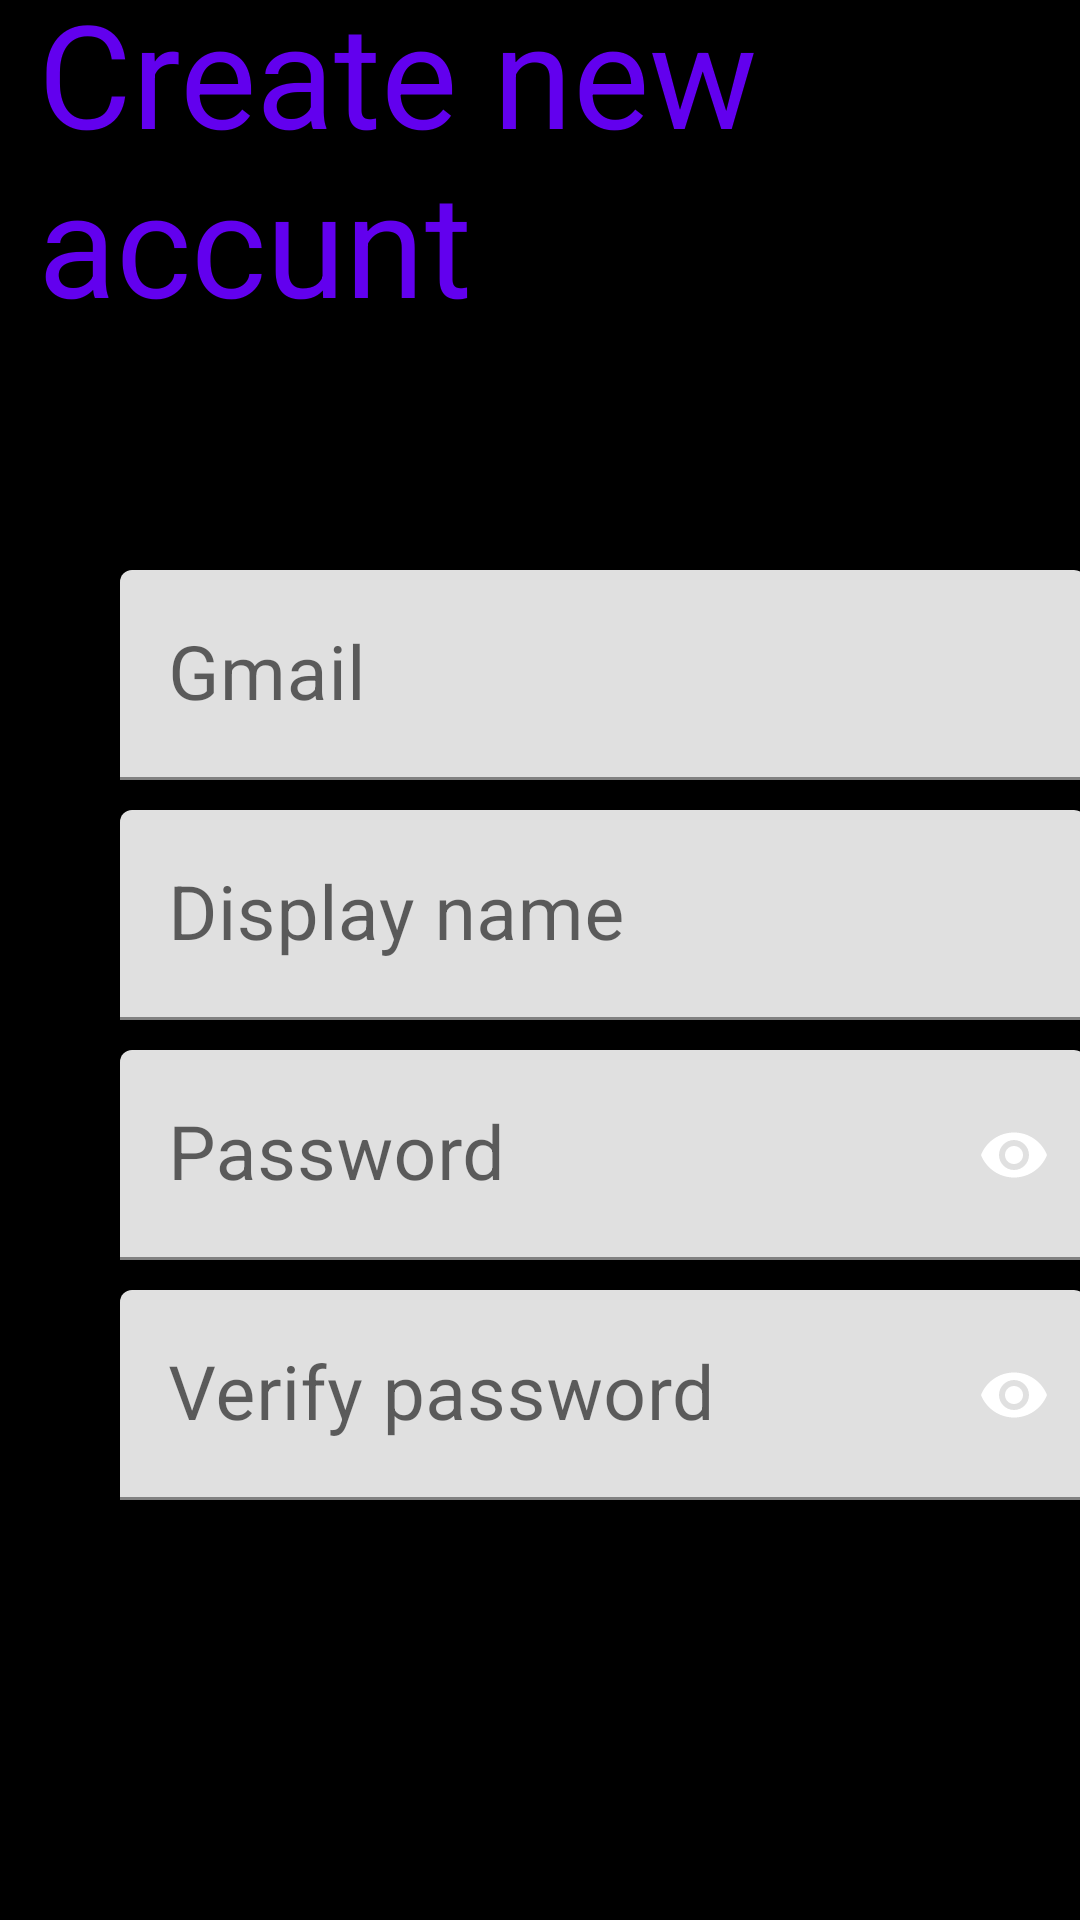

Android layout source for this screen:
<!-- AndroidManifest.xml: application theme Theme.NewFuckingAldros -->
<!-- res/layout/activity_create_new_account.xml -->
<?xml version="1.0" encoding="utf-8"?>
<androidx.constraintlayout.widget.ConstraintLayout xmlns:android="http://schemas.android.com/apk/res/android"
    xmlns:app="http://schemas.android.com/apk/res-auto"
    xmlns:tools="http://schemas.android.com/tools"
    android:layout_width="match_parent"
    android:layout_height="match_parent"
    android:background="@color/black"
    tools:context=".CreateNewAccountPage">

    <TextView
        android:id="@+id/CreateNewUserPage"
        android:layout_width="335dp"
        android:layout_height="134dp"
        android:layout_marginStart="38dp"
        android:layout_marginTop="37dp"
        android:layout_marginEnd="38dp"
        android:layout_marginBottom="560dp"
        android:text="@string/create_new_accunt_T_CreateNewAccountPage"
        android:textColor="@color/purple_500"
        android:textSize="48sp"
        app:layout_constraintBottom_toBottomOf="parent"
        app:layout_constraintEnd_toEndOf="parent"
        app:layout_constraintStart_toStartOf="parent"
        app:layout_constraintTop_toTopOf="parent" />


    <com.google.android.material.textfield.TextInputLayout
        android:id="@+id/textInputLayout2"
        android:layout_width="wrap_content"
        android:layout_height="wrap_content"
        app:layout_constraintBottom_toBottomOf="parent"
        app:layout_constraintEnd_toEndOf="parent"
        app:layout_constraintHorizontal_bias="0.142"
        app:layout_constraintStart_toStartOf="parent"
        app:layout_constraintTop_toTopOf="parent"
        app:layout_constraintVertical_bias="0.555">

        <com.google.android.material.textfield.TextInputEditText
            android:id="@+id/EnterGmailAddress_CreateNewUserPage"
            android:layout_width="322dp"
            android:layout_height="70dp"
            android:layout_marginStart="40dp"
            android:layout_marginTop="190dp"
            android:layout_marginEnd="98dp"
            android:layout_marginBottom="535dp"
            android:ems="10"
            android:hint="@string/gmail_CreateNewAccountPage"
            android:importantForAutofill="no"
            android:inputType="textEmailAddress"
            android:textColor="@color/purple_500"
            android:textSize="25sp"
            app:layout_constraintBottom_toBottomOf="parent"
            app:layout_constraintEnd_toEndOf="parent"
            app:layout_constraintHorizontal_bias="0.142"
            app:layout_constraintStart_toStartOf="parent"
            app:layout_constraintTop_toTopOf="parent"
            app:layout_constraintVertical_bias="0.555"
            tools:ignore="LabelFor" />

    </com.google.android.material.textfield.TextInputLayout>


    <com.google.android.material.textfield.TextInputLayout
        android:layout_width="wrap_content"
        android:layout_height="wrap_content"
        app:layout_constraintBottom_toBottomOf="parent"
        app:layout_constraintEnd_toEndOf="parent"
        app:layout_constraintHorizontal_bias="0.142"
        app:layout_constraintStart_toStartOf="parent"
        app:layout_constraintTop_toTopOf="parent"
        app:layout_constraintVertical_bias="0.555">

        <com.google.android.material.textfield.TextInputEditText
            android:id="@+id/EnterDisplayName_CreateNewUserPage"
            android:layout_width="322dp"
            android:layout_height="70dp"
            android:layout_marginStart="40dp"
            android:layout_marginTop="270dp"
            android:layout_marginEnd="98dp"
            android:layout_marginBottom="535dp"
            android:ems="10"
            android:hint="@string/display_name_CreateNewAccoutPage"
            android:importantForAutofill="no"
            android:inputType="text"
            android:textColor="@color/purple_500"
            android:textSize="25sp"
            app:layout_constraintBottom_toBottomOf="parent"
            app:layout_constraintEnd_toEndOf="parent"
            app:layout_constraintHorizontal_bias="0.142"
            app:layout_constraintStart_toStartOf="parent"
            app:layout_constraintTop_toTopOf="parent"
            app:layout_constraintVertical_bias="0.555"
            tools:ignore="LabelFor" />
    </com.google.android.material.textfield.TextInputLayout>


    <com.google.android.material.textfield.TextInputLayout
        android:layout_width="wrap_content"
        android:layout_height="wrap_content"
        app:layout_constraintBottom_toBottomOf="parent"
        app:layout_constraintEnd_toEndOf="parent"
        app:layout_constraintHorizontal_bias="0.142"
        app:layout_constraintStart_toStartOf="parent"
        app:layout_constraintTop_toTopOf="parent"
        app:layout_constraintVertical_bias="0.555"
        app:startIconDrawable="@drawable/lock_24"
        app:startIconTint="@color/white"
        app:passwordToggleEnabled="true"
        app:passwordToggleTint="@color/white">

        <com.google.android.material.textfield.TextInputEditText
            android:id="@+id/CreatePassword_CreateNewUserPage"
            android:layout_width="322dp"
            android:layout_height="70dp"
            android:layout_marginStart="40dp"
            android:layout_marginTop="350dp"
            android:layout_marginEnd="98dp"
            android:layout_marginBottom="535dp"
            android:ems="10"
            android:hint="@string/password_CreateNewAccountPage"
            android:importantForAutofill="no"
            android:inputType="textPassword"
            android:textColor="@color/purple_500"
            android:textSize="25sp"
            app:layout_constraintBottom_toBottomOf="parent"
            app:layout_constraintEnd_toEndOf="parent"
            app:layout_constraintHorizontal_bias="0.142"
            app:layout_constraintStart_toStartOf="parent"
            app:layout_constraintTop_toTopOf="parent"
            app:layout_constraintVertical_bias="0.555"
            tools:ignore="LabelFor" />
    </com.google.android.material.textfield.TextInputLayout>

    <com.google.android.material.textfield.TextInputLayout
        android:layout_width="wrap_content"
        android:layout_height="wrap_content"
        app:layout_constraintBottom_toBottomOf="parent"
        app:layout_constraintEnd_toEndOf="parent"
        app:layout_constraintHorizontal_bias="0.142"
        app:layout_constraintStart_toStartOf="parent"
        app:layout_constraintTop_toTopOf="parent"
        app:layout_constraintVertical_bias="0.555"
        app:startIconDrawable="@drawable/lock_24"
        app:startIconTint="@color/white"
        app:passwordToggleEnabled="true"
        app:passwordToggleTint="@color/white">

        <com.google.android.material.textfield.TextInputEditText
            android:id="@+id/VerifyPassword_CreateNewUserPage"
            android:layout_width="322dp"
            android:layout_height="70dp"
            android:layout_marginStart="40dp"
            android:layout_marginTop="430dp"
            android:layout_marginEnd="98dp"
            android:layout_marginBottom="535dp"
            android:ems="10"
            android:hint="@string/verify_password_CreateNewAccountPage"
            android:importantForAutofill="no"
            android:inputType="textPassword"
            android:textColor="@color/purple_500"
            android:textSize="25sp"
            app:layout_constraintBottom_toBottomOf="parent"
            app:layout_constraintEnd_toEndOf="parent"
            app:layout_constraintHorizontal_bias="0.142"
            app:layout_constraintStart_toStartOf="parent"
            app:layout_constraintTop_toTopOf="parent"
            app:layout_constraintVertical_bias="0.555"
            tools:ignore="LabelFor" />
    </com.google.android.material.textfield.TextInputLayout>

    <Button
        android:id="@+id/CreateUser_CreateNewUserPage"
        android:layout_width="300dp"
        android:layout_height="83dp"
        android:layout_marginStart="59dp"
        android:layout_marginTop="521dp"
        android:layout_marginEnd="60dp"
        android:layout_marginBottom="127dp"
        android:text="@string/create_CreateNewAccountPage"
        android:textSize="25sp"
        app:layout_constraintBottom_toBottomOf="parent"
        app:layout_constraintEnd_toEndOf="parent"
        app:layout_constraintStart_toStartOf="parent"
        app:layout_constraintTop_toTopOf="parent"
        android:textAllCaps="false"/>


    <ImageView
        android:id="@+id/Back_CreateNewUserPage"
        android:layout_width="80dp"
        android:layout_height="66dp"
        android:layout_marginStart="322dp"
        android:layout_marginTop="648dp"
        android:layout_marginEnd="10dp"
        android:layout_marginBottom="17dp"
        app:layout_constraintBottom_toBottomOf="parent"
        app:layout_constraintEnd_toEndOf="parent"
        app:layout_constraintStart_toStartOf="parent"
        app:layout_constraintTop_toTopOf="parent"
        app:srcCompat="@drawable/big_blue_purple_button" />

    <CheckBox
        android:id="@+id/RememberMe_CreateNewUserPage"
        android:layout_width="120dp"
        android:layout_height="66dp"
        android:layout_marginStart="31dp"
        android:layout_marginTop="645dp"
        android:layout_marginEnd="255dp"
        android:layout_marginBottom="13dp"
        android:text="@string/remember_me_LoginPage"
        android:textColor="@color/white"
        app:layout_constraintBottom_toBottomOf="parent"
        app:layout_constraintEnd_toEndOf="parent"
        app:layout_constraintStart_toStartOf="parent"
        app:layout_constraintTop_toTopOf="parent" />


</androidx.constraintlayout.widget.ConstraintLayout>
<!-- resources referenced by this layout -->
<resources>
  <color name="black">#FF000000</color>
  <color name="purple_500">#FF6200EE</color>
  <color name="white">#FFFFFFFF</color>
  <!-- drawable big_blue_purple_button: png bitmap (drawable-v24, 33539 bytes) -->
  <string name="create_CreateNewAccountPage">Create New  Account</string>
  <string name="create_new_accunt_T_CreateNewAccountPage">Create new accunt</string>
  <string name="display_name_CreateNewAccoutPage">Display name</string>
  <string name="gmail_CreateNewAccountPage">Gmail</string>
  <string name="password_CreateNewAccountPage">Password</string>
  <string name="remember_me_LoginPage">Remember Me</string>
  <string name="verify_password_CreateNewAccountPage">Verify password</string>
  <style name="Theme.NewFuckingAldros" parent="Theme.MaterialComponents.DayNight.DarkActionBar">
          
          <item name="colorPrimary">@color/purple_500</item>
          <item name="colorPrimaryVariant">@color/purple_700</item>
          <item name="colorOnPrimary">@color/white</item>
          
          <item name="colorSecondary">@color/teal_200</item>
          <item name="colorSecondaryVariant">@color/teal_700</item>
          <item name="colorOnSecondary">@color/black</item>
          
          <item name="android:statusBarColor">?attr/colorPrimaryVariant</item>
          
      </style>
  <color name="purple_700">#FF3700B3</color>
  <color name="teal_200">#FF03DAC5</color>
  <color name="teal_700">#FF018786</color>
</resources>
